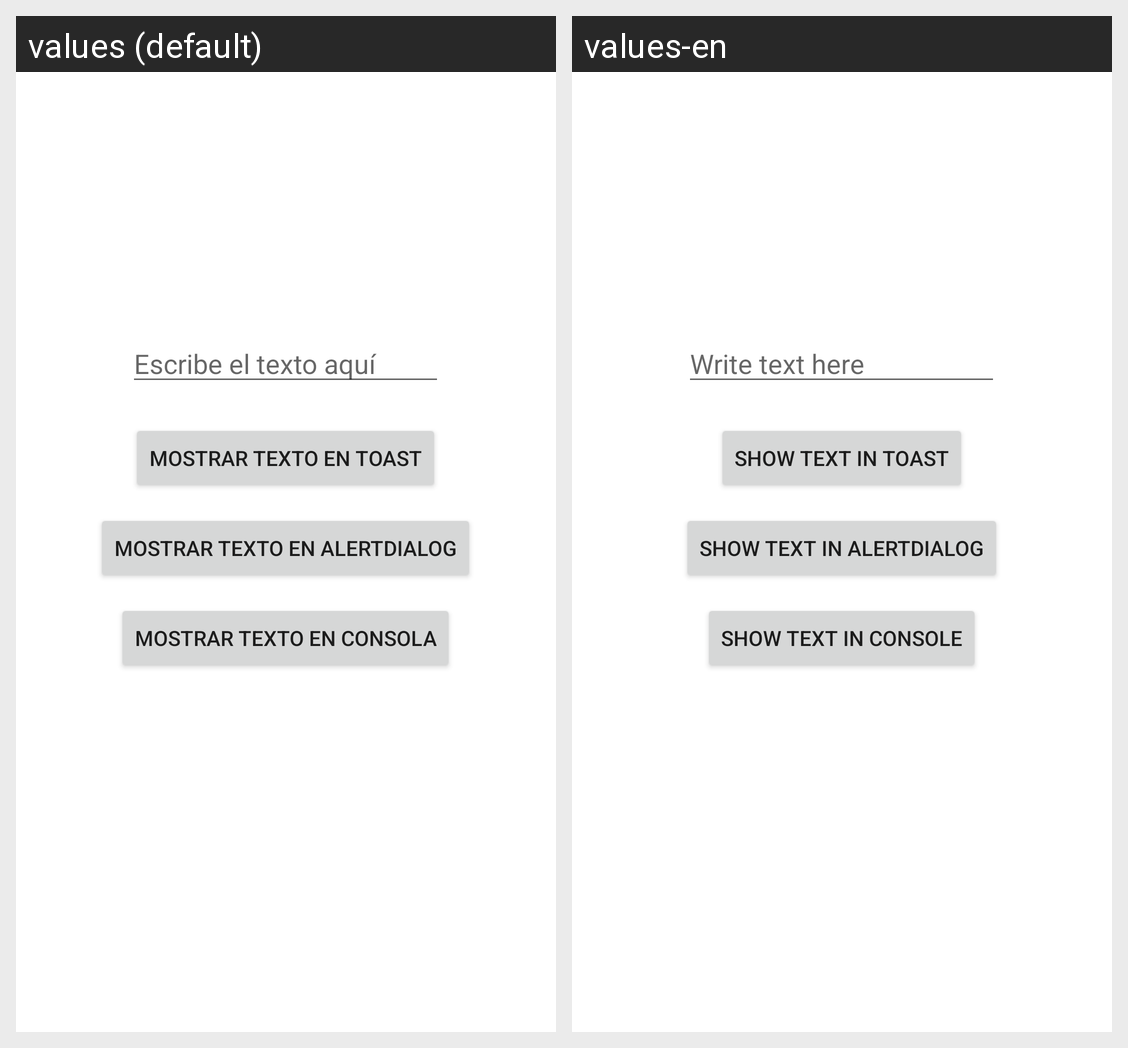

Translations of the strings shown on this Android screen, per locale in the grid:
Android screen res/layout/activity_main.xml rendered under 2 locales, left to right: values (default), values-en. Device: Nexus 5 (rendered at 1080×1920; each locale shown at half size, 540×960, under a caption strip naming it); theme Theme.Multilenguaje.
Strings drawn on this screen, with the default value and each locale's value (text and hints the layout hard-codes, and strings that could not be matched under every locale, appear in the picture but are not listed):

str_aqui
  values: Escribe el texto aquí
  values-en: Write text here

str_toast
  values: Mostrar texto en toast
  values-en: Show text in toast

str_alert
  values: Mostrar texto en AlertDialog
  values-en: Show text in AlertDialog

str_console
  values: Mostrar texto en Consola
  values-en: Show text in Console
